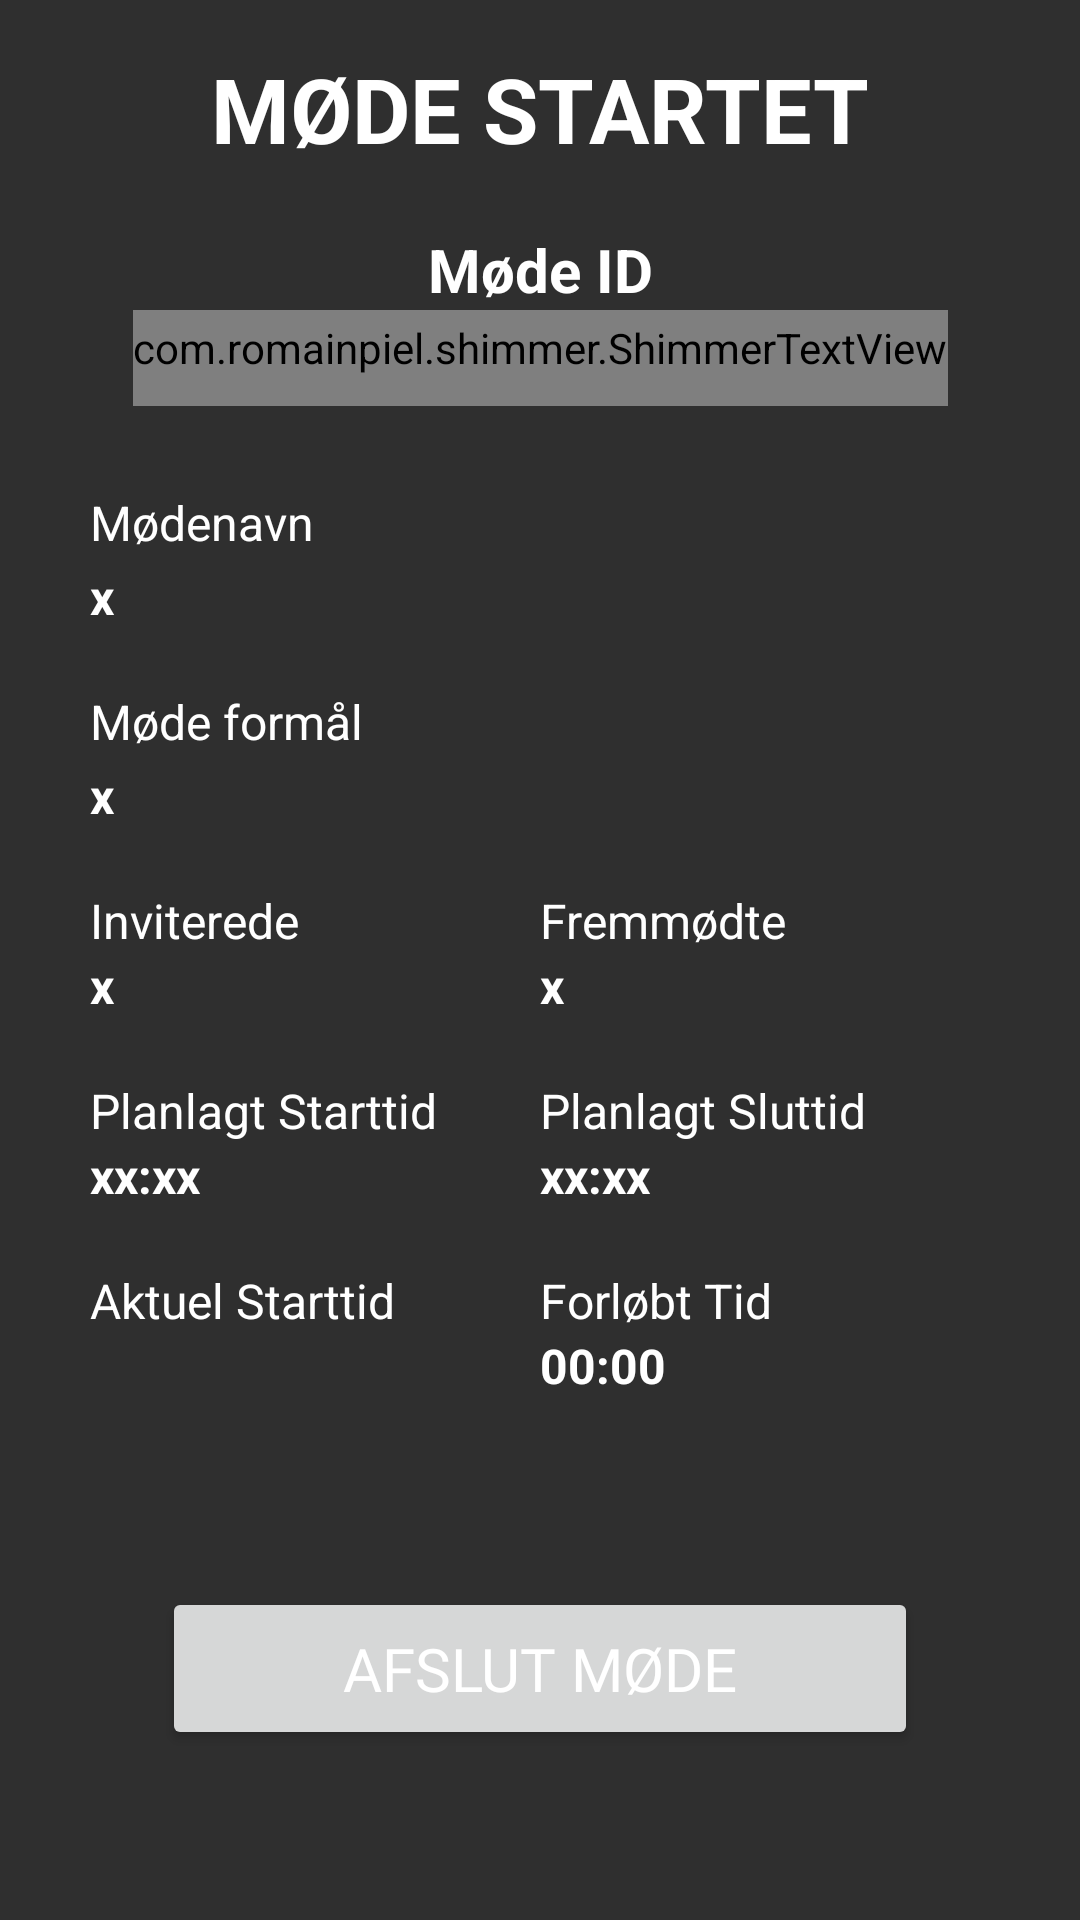

Layout XML and referenced resources for this Android screen:
<!-- AndroidManifest.xml: application theme AppTheme -->
<!-- res/layout/fragment_moede_startet_frg.xml -->
<?xml version="1.0" encoding="utf-8"?>
<android.support.constraint.ConstraintLayout xmlns:android="http://schemas.android.com/apk/res/android"
    xmlns:app="http://schemas.android.com/apk/res-auto"
    xmlns:tools="http://schemas.android.com/tools"
    android:layout_width="match_parent"
    android:layout_height="match_parent"
    android:background="@color/colorMørkegrå"
    tools:context="dk.spinoff.apps.feedback_app.fragmenter.MoedeStartet_frg">


    <TextView
        android:id="@+id/textView"
        android:layout_width="wrap_content"
        android:layout_height="wrap_content"
        android:layout_marginStart="8dp"
        android:layout_marginTop="16dp"
        android:layout_marginEnd="8dp"
        android:text="Møde startet"
        android:textAllCaps="true"
        android:textColor="@color/colorHvid"
        android:textSize="30sp"
        android:textStyle="bold"
        app:layout_constraintEnd_toEndOf="parent"
        app:layout_constraintStart_toStartOf="parent"
        app:layout_constraintTop_toTopOf="parent" />

    <LinearLayout
        android:id="@+id/linearLayout7"
        android:layout_width="wrap_content"
        android:layout_height="wrap_content"
        android:layout_marginStart="8dp"
        android:layout_marginTop="20dp"
        android:layout_marginEnd="8dp"
        android:orientation="vertical"
        app:layout_constraintEnd_toEndOf="parent"
        app:layout_constraintStart_toStartOf="parent"
        app:layout_constraintTop_toBottomOf="@+id/textView">

        <TextView
            android:id="@+id/status"
            android:layout_width="match_parent"
            android:layout_height="wrap_content"
            android:text="Møde ID"
            android:textAlignment="center"
            android:textColor="@color/colorHvid"
            android:textSize="20sp"
            android:textStyle="bold"
            tools:layout_editor_absoluteX="17dp"
            tools:layout_editor_absoluteY="5dp" />

        <com.romainpiel.shimmer.ShimmerTextView
            android:id="@+id/tvMødeIDStartetMøde"
            android:layout_width="match_parent"
            android:layout_height="wrap_content"
            android:paddingTop="3dp"
            android:paddingBottom="10dp"
            android:text="x"
            android:textAlignment="center"
            android:textColor="@color/colorMegetGlad"
            android:textSize="30sp"
            android:textStyle="bold"
            app:reflectionColor="@color/shimmerFarveGrøn"
            tools:layout_editor_absoluteX="0dp"
            tools:layout_editor_absoluteY="110dp" />
    </LinearLayout>

    <LinearLayout
        android:id="@+id/linearLayout6"
        android:layout_width="match_parent"
        android:layout_height="wrap_content"
        android:layout_marginStart="30dp"
        android:layout_marginTop="25dp"
        android:layout_marginEnd="30dp"
        android:orientation="vertical"
        android:paddingTop="3dp"
        android:paddingBottom="3dp"
        app:layout_constraintEnd_toEndOf="parent"
        app:layout_constraintHorizontal_bias="1.0"
        app:layout_constraintStart_toStartOf="parent"
        app:layout_constraintTop_toBottomOf="@+id/linearLayout7">

        <TextView
            android:layout_width="match_parent"
            android:layout_height="wrap_content"
            android:text="Mødenavn"
            android:textColor="@color/colorHvid"
            android:textSize="16sp"
            tools:layout_editor_absoluteX="216dp"
            tools:layout_editor_absoluteY="306dp" />

        <TextView
            android:id="@+id/tvMødeStartetMødeNavn"
            android:layout_width="match_parent"
            android:layout_height="wrap_content"
            android:paddingTop="3dp"
            android:paddingBottom="20dp"
            android:text="x"
            android:textColor="@color/colorHvid"
            android:textSize="16sp"
            android:textStyle="bold" />

        <TextView
            android:layout_width="match_parent"
            android:layout_height="wrap_content"
            android:text="Møde formål"
            android:textColor="@color/colorHvid"
            android:textSize="16sp"
            tools:layout_editor_absoluteX="83dp"
            tools:layout_editor_absoluteY="198dp" />

        <TextView
            android:id="@+id/tvMødestartetMødeFormaal"
            android:layout_width="match_parent"
            android:layout_height="wrap_content"
            android:paddingTop="3dp"
            android:paddingBottom="20dp"
            android:text="x"
            android:textColor="@color/colorHvid"
            android:textSize="16sp"
            android:textStyle="bold" />

        <LinearLayout
            android:layout_width="match_parent"
            android:layout_height="wrap_content"
            android:orientation="horizontal">

            <TextView
                android:layout_width="match_parent"
                android:layout_height="wrap_content"
                android:layout_weight="1"
                android:gravity="left"
                android:text="Inviterede"
                android:textColor="@color/colorHvid"
                android:textSize="16sp" />

            <TextView
                android:layout_width="match_parent"
                android:layout_height="wrap_content"
                android:layout_weight="1"
                android:gravity="left"
                android:text="Fremmødte"
                android:textColor="@color/colorHvid"
                android:textSize="16sp" />

        </LinearLayout>

        <LinearLayout
            android:layout_width="match_parent"
            android:layout_height="wrap_content"
            android:orientation="horizontal"
            android:paddingBottom="20dp">

            <TextView
                android:id="@+id/tvMødeStartetInviterede"
                android:layout_width="match_parent"
                android:layout_height="wrap_content"
                android:layout_weight="1"
                android:gravity="left"
                android:text="x"
                android:textColor="@color/colorHvid"
                android:textSize="16sp"
                android:textStyle="bold" />

            <TextView
                android:id="@+id/tvMødeStartetFremmødte"
                android:layout_width="match_parent"
                android:layout_height="wrap_content"
                android:layout_weight="1"
                android:gravity="left"
                android:text="x"
                android:textColor="@color/colorHvid"
                android:textSize="16sp"
                android:textStyle="bold" />

        </LinearLayout>


        <LinearLayout
            android:layout_width="match_parent"
            android:layout_height="wrap_content"
            android:orientation="horizontal">

            <TextView
                android:layout_width="match_parent"
                android:layout_height="wrap_content"
                android:layout_weight="1"
                android:gravity="left"
                android:text="Planlagt Starttid"
                android:textColor="@color/colorHvid"
                android:textSize="16sp" />

            <TextView
                android:layout_width="match_parent"
                android:layout_height="wrap_content"
                android:layout_weight="1"
                android:gravity="left"
                android:text="Planlagt Sluttid"
                android:textColor="@color/colorHvid"
                android:textSize="16sp" />

        </LinearLayout>

        <LinearLayout
            android:layout_width="match_parent"
            android:layout_height="wrap_content"
            android:orientation="horizontal"
            android:paddingBottom="20dp">

            <TextView
                android:id="@+id/tvMødeStartetPlanlagtStarttid"
                android:layout_width="match_parent"
                android:layout_height="wrap_content"
                android:layout_weight="1"
                android:gravity="left"
                android:text="xx:xx"
                android:textColor="@color/colorHvid"
                android:textSize="16sp"
                android:textStyle="bold" />


            <TextView
                android:id="@+id/tvMødeStartetPlanlagtSluttid"
                android:layout_width="match_parent"
                android:layout_height="wrap_content"
                android:layout_weight="1"
                android:gravity="left"
                android:text="xx:xx"
                android:textColor="@color/colorHvid"
                android:textSize="16sp"
                android:textStyle="bold" />

        </LinearLayout>

        <LinearLayout
            android:layout_width="match_parent"
            android:layout_height="wrap_content"
            android:orientation="horizontal">

            <TextView
                android:layout_width="match_parent"
                android:layout_height="wrap_content"
                android:layout_weight="1"
                android:gravity="left"
                android:text="Aktuel Starttid"
                android:textColor="@color/colorHvid"
                android:textSize="16sp" />

            <TextView
                android:layout_width="match_parent"
                android:layout_height="wrap_content"
                android:layout_weight="1"
                android:gravity="left"
                android:text="Forløbt Tid"
                android:textColor="@color/colorHvid"
                android:textSize="16sp" />

        </LinearLayout>

        <LinearLayout
            android:layout_width="match_parent"
            android:layout_height="wrap_content"
            android:orientation="horizontal"
            android:paddingBottom="20dp">

            <TextView
                android:id="@+id/tvMødeStartetAktuelStartTid"
                android:layout_width="match_parent"
                android:layout_height="wrap_content"
                android:layout_weight="1"
                android:gravity="left"
                android:text=""
                android:textColor="@color/colorHvid"
                android:textSize="16sp"
                android:textStyle="bold" />


            <Chronometer
                android:id="@+id/tvMødeStartetForløbtTid"
                android:layout_width="match_parent"
                android:layout_height="wrap_content"
                android:layout_weight="1"
                android:gravity="left"
                android:textColor="@color/colorHvid"
                android:textSize="16sp"
                android:textStyle="bold" />

        </LinearLayout>

    </LinearLayout>

    <Button
        android:id="@+id/mødeStartet_Afslut_knap"
        android:layout_width="0dp"
        android:layout_height="0dp"
        app:layout_constraintHeight_percent="0.085"
        app:layout_constraintWidth_percent="0.7"
        android:layout_marginStart="8dp"
        android:layout_marginTop="40dp"
        android:layout_marginEnd="8dp"
        android:fontFamily="@font/open_sans_bold"
        android:text="Afslut møde"
        android:textColor="@color/colorHvid"
        android:textSize="20sp"
        app:layout_constraintEnd_toEndOf="parent"
        app:layout_constraintStart_toStartOf="parent"
        app:layout_constraintTop_toBottomOf="@+id/linearLayout6" />


</android.support.constraint.ConstraintLayout>
<!-- resources referenced by this layout -->
<resources>
  <color name="colorHvid">#FFFFFF</color>
  <color name="colorMegetGlad">#56B94D</color>
  <style name="AppTheme" parent="Theme.AppCompat.Light.NoActionBar">
          
          <item name="colorPrimary">@color/colorMørkegrå</item>
          <item name="colorPrimaryDark">@color/colorSort</item>
          <item name="colorAccent">@color/colorGrøn</item>
      </style>
  <color name="colorSort">#242424</color>
</resources>
